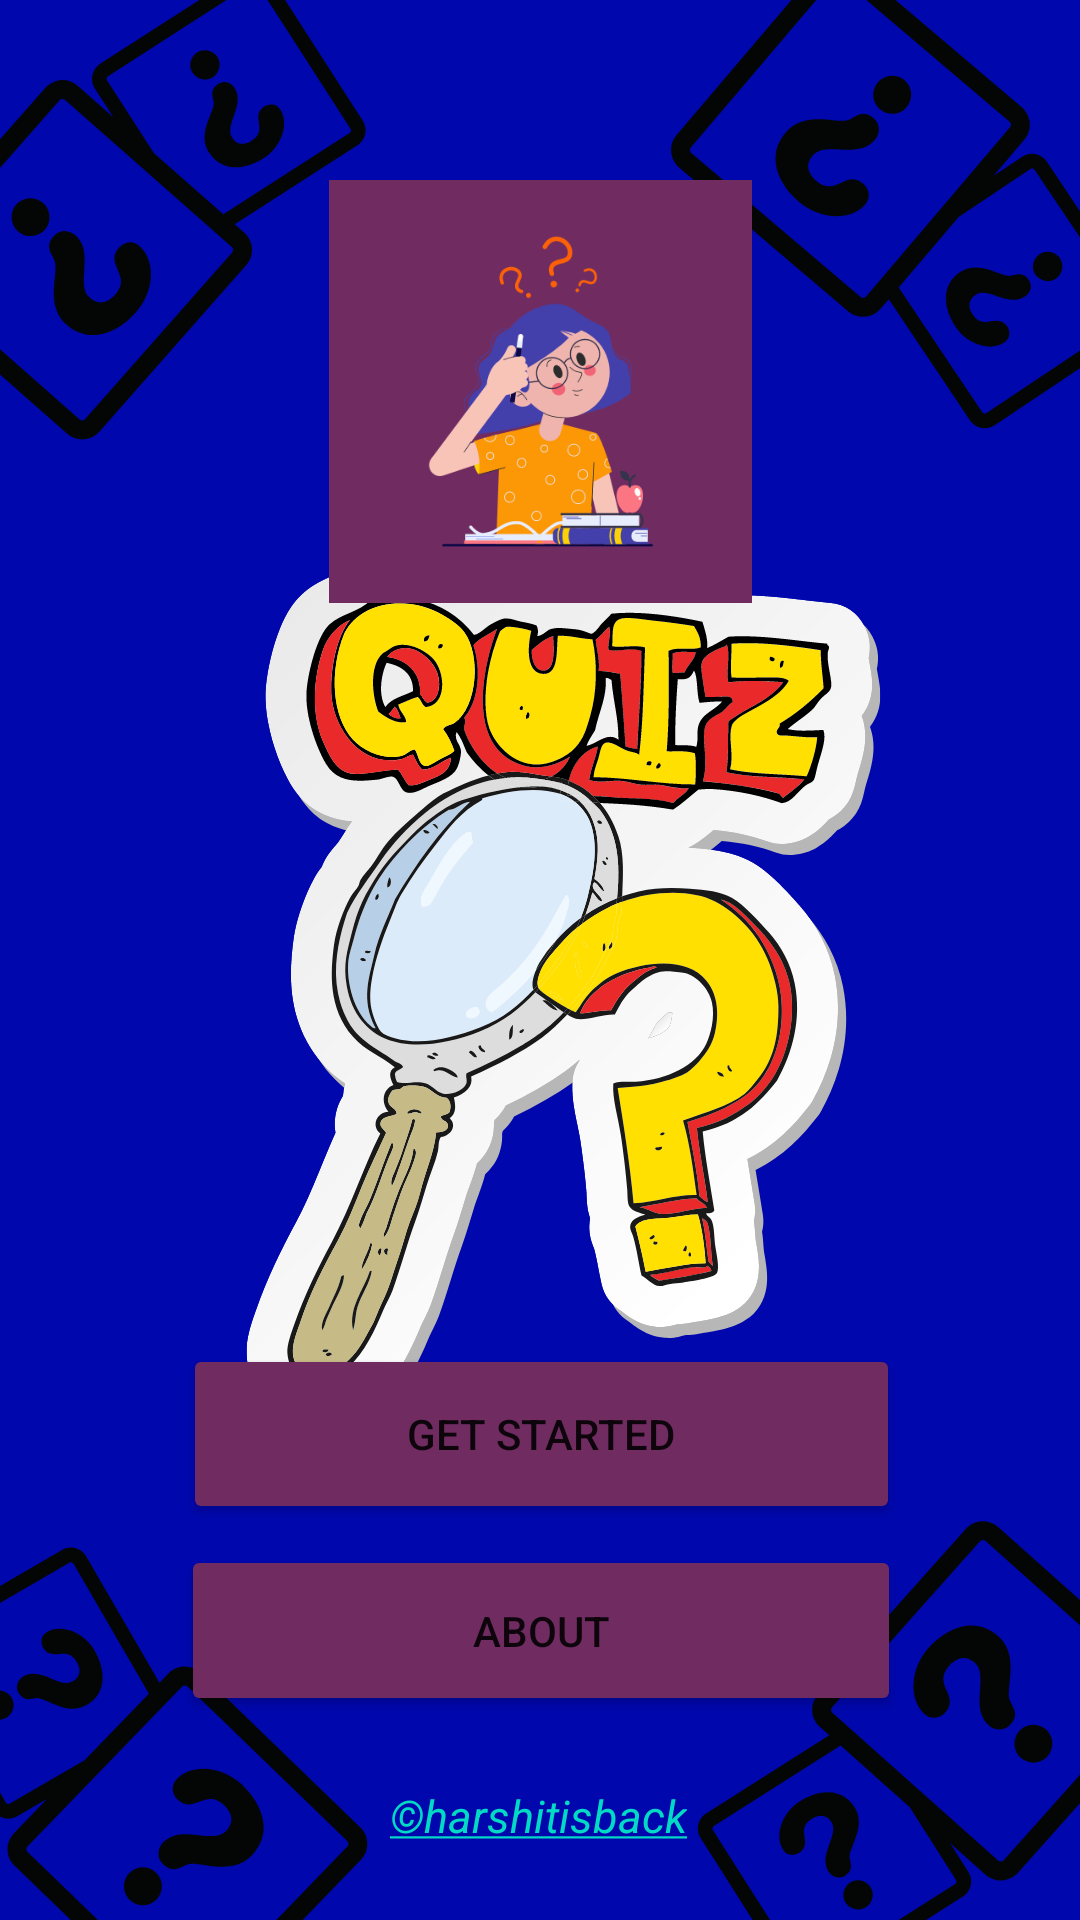

Produce the Android XML layout that renders to this screen, including the resource entries it uses.
<!-- AndroidManifest.xml: application theme Theme.Quizca2 -->
<!-- res/layout/activity_main.xml -->
<?xml version="1.0" encoding="utf-8"?>
<androidx.constraintlayout.widget.ConstraintLayout xmlns:android="http://schemas.android.com/apk/res/android"
    xmlns:app="http://schemas.android.com/apk/res-auto"
    xmlns:tools="http://schemas.android.com/tools"
    android:layout_width="match_parent"
    android:layout_height="match_parent"
    android:background="@drawable/background3"
    tools:context=".MainActivity">


    <Button
        android:id="@+id/getstarted"
        android:layout_width="239dp"
        android:layout_height="60dp"
        android:layout_marginBottom="132dp"
        android:onClick="getstarted"
        android:text="Get Started"
        app:backgroundTint="#702C61"
        app:layout_constraintBottom_toBottomOf="parent"
        app:layout_constraintEnd_toEndOf="parent"
        app:layout_constraintHorizontal_bias="0.505"
        app:layout_constraintStart_toStartOf="parent" />

    <Button
        android:layout_width="240dp"
        android:layout_height="57dp"
        android:layout_marginBottom="68dp"
        android:onClick="about"
        android:text="About"
        app:backgroundTint="#702C61"
        app:layout_constraintBottom_toBottomOf="parent"
        app:layout_constraintEnd_toEndOf="parent"
        app:layout_constraintHorizontal_bias="0.502"
        app:layout_constraintStart_toStartOf="parent" />

    <TextView

        android:layout_width="wrap_content"
        android:layout_height="wrap_content"

        android:textColor="@color/black"
        android:textSize="15dp"
        android:textStyle="italic"
        android:text="@string/txtCredits"
        android:autoLink="web" android:id="@+id/infoTxtCredits"
        android:layout_centerInParent="true"
        android:linksClickable="true"
        app:layout_constraintBottom_toBottomOf="parent"
        app:layout_constraintHorizontal_bias="0.498"
        app:layout_constraintLeft_toLeftOf="parent"
        app:layout_constraintRight_toRightOf="parent"
        app:layout_constraintTop_toTopOf="parent"
        app:layout_constraintVertical_bias="0.96" />

    <ImageView
        android:id="@+id/imageView2"
        android:layout_width="185dp"
        android:layout_height="141dp"
        app:layout_constraintBottom_toBottomOf="parent"
        app:layout_constraintEnd_toEndOf="parent"
        app:layout_constraintStart_toStartOf="parent"
        app:layout_constraintTop_toTopOf="parent"
        app:layout_constraintVertical_bias="0.12"
        app:srcCompat="@drawable/logo" />

</androidx.constraintlayout.widget.ConstraintLayout>
<!-- resources referenced by this layout -->
<resources>
  <!-- drawable background3: png bitmap (drawable, 237047 bytes) -->
  <!-- drawable logo: png bitmap (drawable, 30532 bytes) -->
  <string name="txtCredits"><a href="https://github.com/harshitisback">©harshitisback</a></string>
  <style name="Theme.Quizca2" parent="Theme.MaterialComponents.DayNight.DarkActionBar">
          
          <item name="colorPrimary">@color/purple_500</item>
          <item name="colorPrimaryVariant">@color/purple_700</item>
          <item name="colorOnPrimary">@color/white</item>
          
          <item name="colorSecondary">@color/teal_200</item>
          <item name="colorSecondaryVariant">@color/teal_700</item>
          <item name="colorOnSecondary">@color/black</item>
          
          <item name="android:statusBarColor" tools:targetApi="l">?attr/colorPrimaryVariant</item>
          
      </style>
  <!-- not gathered from this repository: default colours our renderer supplied (Android Studio template values) -->
  <color name="purple_500">#FF6200EE</color>
  <color name="purple_700">#FF3700B3</color>
  <color name="teal_200">#FF03DAC5</color>
  <color name="teal_700">#FF018786</color>
  <color name="black">#FF000000</color>
  <color name="white">#FFFFFFFF</color>
</resources>
